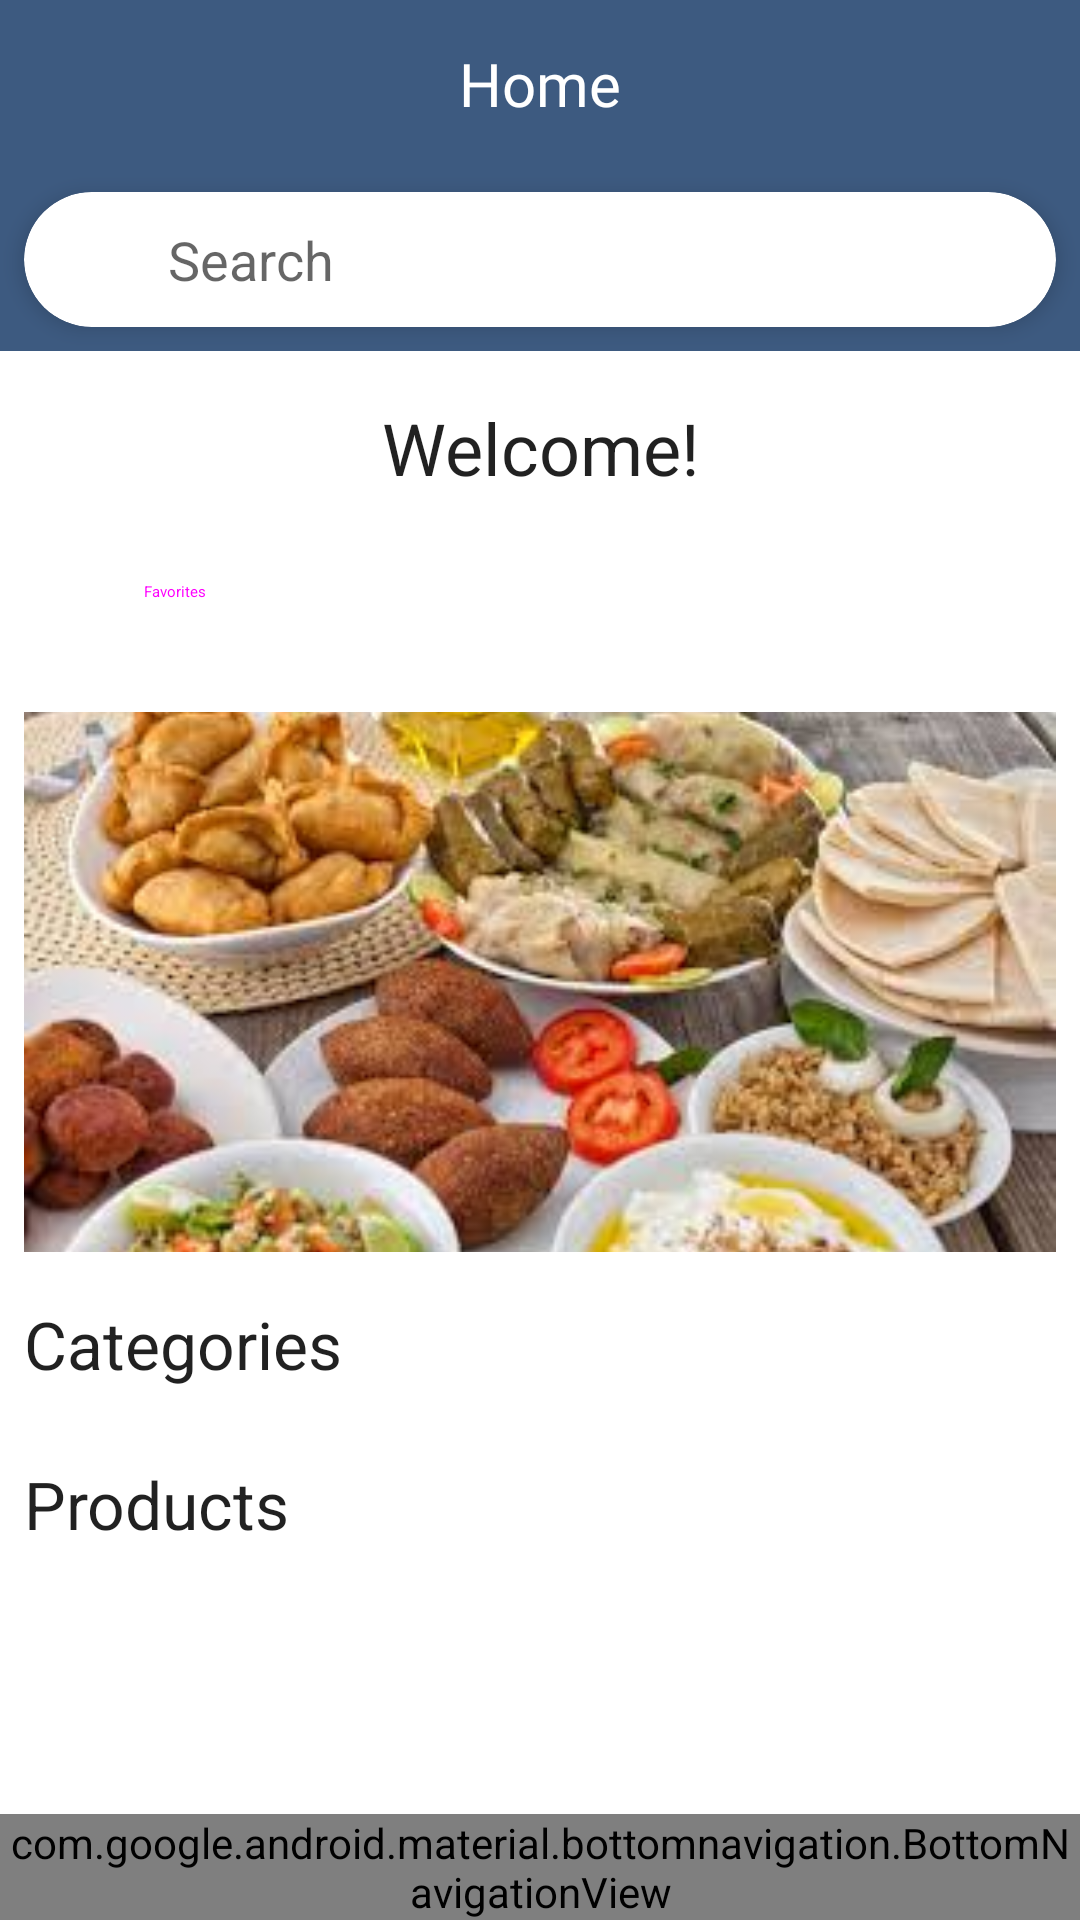

This screen was rendered from an Android layout file. Write that file and the resources it references.
<!-- AndroidManifest.xml: application theme Theme.KitchenKart -->
<!-- res/layout/fragment_home.xml -->
<?xml version="1.0" encoding="utf-8"?>
<androidx.constraintlayout.widget.ConstraintLayout xmlns:android="http://schemas.android.com/apk/res/android"
    xmlns:app="http://schemas.android.com/apk/res-auto"
    xmlns:tools="http://schemas.android.com/tools"
    android:layout_width="match_parent"
    android:layout_height="match_parent"
    android:background="@color/white"
    tools:context=".Fragments.HomeFragment">

    
    <LinearLayout
        android:id="@+id/buyer_content_container"
        android:layout_width="match_parent"
        android:layout_height="0dp"
        android:orientation="vertical"
        app:layout_constraintBottom_toTopOf="@+id/bottom_navigation"
        app:layout_constraintEnd_toEndOf="parent"
        app:layout_constraintStart_toStartOf="parent"
        app:layout_constraintTop_toTopOf="parent">

        
        <com.google.android.material.appbar.AppBarLayout
            android:id="@+id/app_bar_layout"
            android:layout_width="match_parent"
            android:layout_height="wrap_content">

            <androidx.appcompat.widget.Toolbar
                android:id="@+id/toolbar"
                android:layout_width="match_parent"
                android:layout_height="?attr/actionBarSize"
                android:background="?attr/colorPrimary">

                <TextView
                    android:id="@+id/tv_toolbar_title"
                    android:layout_width="wrap_content"
                    android:layout_height="wrap_content"
                    android:layout_gravity="center"
                    android:fontFamily="@font/nirmala"
                    android:text="@string/home"
                    android:textColor="@android:color/white"
                    android:textSize="20sp" />
            </androidx.appcompat.widget.Toolbar>

            <androidx.cardview.widget.CardView
                android:layout_width="match_parent"
                android:layout_height="45dp"
                android:layout_margin="8dp"
                app:cardCornerRadius="24dp"
                app:cardElevation="4dp">

                <EditText
                    android:id="@+id/search_bar"
                    android:layout_width="match_parent"
                    android:layout_height="match_parent"
                    android:background="@android:color/transparent"
                    android:drawableStart="@drawable/ic_search"
                    android:drawablePadding="8dp"
                    android:hint="@string/search"
                    android:maxLines="1"
                    android:paddingStart="16dp"
                    android:paddingEnd="16dp" />
            </androidx.cardview.widget.CardView>
        </com.google.android.material.appbar.AppBarLayout>

        
        <androidx.core.widget.NestedScrollView
            android:id="@+id/nested_scroll_view"
            android:layout_width="match_parent"
            android:layout_height="match_parent">

            <LinearLayout
                android:layout_width="match_parent"
                android:layout_height="wrap_content"
                android:orientation="vertical"
                android:padding="8dp">

                <TextView
                    android:id="@+id/welcome_message"
                    style="@style/TextAppearance.Material3.HeadlineSmall"
                    android:layout_width="match_parent"
                    android:layout_height="wrap_content"
                    android:layout_marginTop="8dp"
                    android:layout_marginBottom="8dp"
                    android:fontFamily="@font/nirmala"
                    android:text="Welcome!"
                    android:textAlignment="center" />

                
                <LinearLayout
                    android:id="@+id/filter_buttons_layout"
                    android:layout_width="match_parent"
                    android:layout_height="wrap_content"
                    android:gravity="center_vertical"
                    android:orientation="horizontal"
                    android:paddingStart="8dp"
                    android:paddingEnd="8dp">

                    <Button
                        android:id="@+id/btn_favorites"
                        style="@style/Widget.Material3.Button.TextButton.Icon"
                        android:layout_width="wrap_content"
                        android:layout_height="wrap_content"
                        android:text="Favorites"
                        app:icon="@drawable/ic_favorite" />

                    
                </LinearLayout>

                
                <ImageView
                    android:id="@+id/iv_banner"
                    android:layout_width="match_parent"
                    android:layout_height="180dp"
                    android:layout_marginTop="16dp"
                    android:scaleType="centerCrop"
                    android:src="@drawable/homepage_banner1" />

                
                <TextView
                    style="@style/TextAppearance.Material3.TitleLarge"
                    android:layout_width="wrap_content"
                    android:layout_height="wrap_content"
                    android:layout_marginTop="16dp"
                    android:layout_marginBottom="8dp"
                    android:text="Categories" />

                <androidx.recyclerview.widget.RecyclerView
                    android:id="@+id/rv_categories"
                    android:layout_width="match_parent"
                    android:layout_height="wrap_content"
                    android:orientation="horizontal"
                    app:layoutManager="androidx.recyclerview.widget.LinearLayoutManager"
                    tools:listitem="@layout/item_category" />

                
                <TextView
                    style="@style/TextAppearance.Material3.TitleLarge"
                    android:layout_width="wrap_content"
                    android:layout_height="wrap_content"
                    android:layout_marginTop="16dp"
                    android:layout_marginBottom="8dp"
                    android:fontFamily="@font/nirmala"
                    android:text="Products" />

                <androidx.recyclerview.widget.RecyclerView
                    android:id="@+id/rv_products"
                    android:layout_width="match_parent"
                    android:layout_height="wrap_content"
                    android:orientation="horizontal"
                    app:layoutManager="androidx.recyclerview.widget.LinearLayoutManager"
                    tools:listitem="@layout/item_product" />
            </LinearLayout>
        </androidx.core.widget.NestedScrollView>
    </LinearLayout>

    
    <FrameLayout
        android:id="@+id/seller_content_container"
        android:layout_width="match_parent"
        android:layout_height="0dp"
        android:visibility="gone"
        app:layout_constraintBottom_toTopOf="@+id/bottom_navigation"
        app:layout_constraintTop_toTopOf="parent"
        app:layout_constraintEnd_toEndOf="parent"
        app:layout_constraintStart_toStartOf="parent">

        <LinearLayout
            android:layout_width="match_parent"
            android:layout_height="match_parent"
            android:orientation="vertical"
            android:padding="8dp">

            <TextView
                android:id="@+id/tv_seller_title"
                style="@style/TextAppearance.Material3.HeadlineMedium"
                android:layout_width="match_parent"
                android:layout_height="wrap_content"
                android:layout_marginTop="16dp"
                android:layout_marginBottom="8dp"
                android:text="Your Products"
                android:textAlignment="center" />

            <androidx.recyclerview.widget.RecyclerView
                android:id="@+id/rv_seller_products"
                android:layout_width="match_parent"
                android:layout_height="match_parent"
                app:layoutManager="androidx.recyclerview.widget.LinearLayoutManager"
                tools:listitem="@layout/item_seller_product" />
        </LinearLayout>

        <com.google.android.material.floatingactionbutton.FloatingActionButton
            android:id="@+id/fab_add_product"
            android:layout_width="wrap_content"
            android:layout_height="wrap_content"
            android:layout_gravity="bottom|end"
            android:layout_margin="16dp"
            android:contentDescription="Add new product"
            app:srcCompat="@drawable/ic_add_product" />
    </FrameLayout>


    
    <com.google.android.material.bottomnavigation.BottomNavigationView
        android:id="@+id/bottom_navigation"
        android:layout_width="match_parent"
        android:layout_height="wrap_content"
        app:layout_constraintBottom_toBottomOf="parent"
        app:layout_constraintEnd_toEndOf="parent"
        app:layout_constraintStart_toStartOf="parent"
        app:menu="@menu/bottom_navigation_menu" />

</androidx.constraintlayout.widget.ConstraintLayout>
<!-- res/layout/item_category.xml (included above) -->
<?xml version="1.0" encoding="utf-8"?>
<LinearLayout xmlns:android="http://schemas.android.com/apk/res/android"
    xmlns:app="http://schemas.android.com/apk/res-auto"
    xmlns:tools="http://schemas.android.com/tools"
    android:layout_width="wrap_content"
    android:layout_height="wrap_content"
    android:orientation="vertical"
    android:gravity="center"
    android:padding="8dp">

    <ImageView
        android:id="@+id/iv_category_image"
        android:layout_width="60dp"
        android:layout_height="60dp"
        android:scaleType="centerCrop"
        android:src="@drawable/ic_breakfast"
        tools:ignore="ContentDescription" />

    <TextView
        android:id="@+id/tv_category_title"
        android:layout_width="wrap_content"
        android:layout_height="wrap_content"
        android:layout_marginTop="4dp"
        android:text="Breakfast"
        android:textColor="@android:color/black"
        android:textSize="14sp" />

</LinearLayout>
<!-- res/layout/item_product.xml (included above) -->
<?xml version="1.0" encoding="utf-8"?>
<androidx.cardview.widget.CardView xmlns:android="http://schemas.android.com/apk/res/android"
    xmlns:app="http://schemas.android.com/apk/res-auto"
    xmlns:tools="http://schemas.android.com/tools"
    android:layout_width="160dp"
    android:layout_height="200dp"
    android:layout_marginEnd="8dp"
    app:cardCornerRadius="16dp"
    app:cardElevation="4dp">

    <LinearLayout
        android:layout_width="match_parent"
        android:layout_height="match_parent"
        android:orientation="vertical"
        android:padding="8dp">

        <ImageView
            android:id="@+id/iv_product_image"
            android:layout_width="match_parent"
            android:layout_height="0dp"
            android:layout_weight="1"
            android:scaleType="centerCrop"
            android:src="@drawable/placeholder_biriyani"
            tools:src="@tools:sample/backgrounds/scenic"
            android:contentDescription="@string/product_image_description" />

        <TextView
            android:id="@+id/tv_product_title"
            style="@style/TextAppearance.Material3.BodyLarge"
            android:layout_width="match_parent"
            android:layout_height="wrap_content"
            android:layout_marginTop="8dp"
            android:text="FoodName" />

        <TextView
            android:id="@+id/tv_product_price"
            android:layout_width="match_parent"
            android:layout_height="wrap_content"
            android:text="Rs.700.00"
            android:textSize="14sp"
            android:textStyle="bold" />
    </LinearLayout>

</androidx.cardview.widget.CardView>
<!-- res/layout/item_seller_product.xml (included above) -->
<?xml version="1.0" encoding="utf-8"?>
<androidx.cardview.widget.CardView xmlns:android="http://schemas.android.com/apk/res/android"
    xmlns:app="http://schemas.android.com/apk/res-auto"
    android:layout_width="match_parent"
    android:layout_height="wrap_content"
    android:layout_margin="8dp"
    app:cardCornerRadius="8dp"
    app:cardElevation="4dp">

    <androidx.constraintlayout.widget.ConstraintLayout
        android:layout_width="match_parent"
        android:layout_height="wrap_content"
        android:padding="16dp">

        <ImageView
            android:id="@+id/imageViewFood"
            android:layout_width="100dp"
            android:layout_height="100dp"
            android:scaleType="centerCrop"
            android:src="@drawable/food_placeholder"
            app:layout_constraintStart_toStartOf="parent"
            app:layout_constraintTop_toTopOf="parent"
            app:layout_constraintBottom_toBottomOf="parent"
            android:contentDescription="@string/food_image" /> <TextView
        android:id="@+id/textViewFoodName"
        android:layout_width="0dp"
        android:layout_height="wrap_content"
        android:layout_marginStart="16dp"
        android:textStyle="bold"
        android:textSize="18sp"
        android:text="Food Item Name"
        app:layout_constraintStart_toEndOf="@+id/imageViewFood"
        app:layout_constraintTop_toTopOf="parent"
        app:layout_constraintEnd_toEndOf="parent" />

        <TextView
            android:id="@+id/textViewFoodDescription"
            android:layout_width="0dp"
            android:layout_height="wrap_content"
            android:layout_marginStart="16dp"
            android:layout_marginTop="4dp"
            android:textSize="14sp"
            android:maxLines="2"
            android:ellipsize="end"
            android:text="A short description of the food item, detailing its ingredients or preparation."
            app:layout_constraintStart_toEndOf="@+id/imageViewFood"
            app:layout_constraintTop_toBottomOf="@+id/textViewFoodName"
            app:layout_constraintEnd_toEndOf="parent" />

        <TextView
            android:id="@+id/textViewFoodPrice"
            android:layout_width="0dp"
            android:layout_height="wrap_content"
            android:layout_marginStart="16dp"
            android:layout_marginTop="8dp"
            android:textSize="16sp"
            android:textStyle="bold"
            android:textColor="?attr/colorPrimary"
            android:text="LKR 0.00"
            app:layout_constraintStart_toEndOf="@+id/imageViewFood"
            app:layout_constraintTop_toBottomOf="@+id/textViewFoodDescription"
            app:layout_constraintEnd_toEndOf="parent" />

        <com.google.android.material.button.MaterialButton
            android:id="@+id/buttonEdit"
            android:layout_width="wrap_content"
            android:layout_height="wrap_content"
            android:layout_marginTop="16dp"
            android:text="Edit"
            app:icon="@drawable/ic_edit"
            app:layout_constraintEnd_toStartOf="@+id/buttonDelete"
            app:layout_constraintTop_toBottomOf="@+id/textViewFoodPrice"
            app:layout_constraintBottom_toBottomOf="parent"
            app:layout_constraintHorizontal_chainStyle="packed"
            app:layout_constraintStart_toStartOf="@+id/textViewFoodPrice" />

        <com.google.android.material.button.MaterialButton
            android:id="@+id/buttonDelete"
            style="@style/Widget.MaterialComponents.Button.TextButton"
            android:layout_width="wrap_content"
            android:layout_height="wrap_content"
            android:layout_marginStart="8dp"
            android:text="Delete"
            app:icon="@drawable/ic_delete"
            app:layout_constraintStart_toEndOf="@+id/buttonEdit"
            app:layout_constraintEnd_toEndOf="parent"
            app:layout_constraintTop_toTopOf="@+id/buttonEdit"
            app:layout_constraintBottom_toBottomOf="@+id/buttonEdit" />

    </androidx.constraintlayout.widget.ConstraintLayout>

</androidx.cardview.widget.CardView>
<!-- resources referenced by this layout -->
<resources>
  <color name="white">#FFFFFFFF</color>
  <!-- drawable food_placeholder (drawable) -->
  <layer-list xmlns:android="http://schemas.android.com/apk/res/android">
      <item>
          <shape android:shape="rectangle">
              <solid android:color="#CCCCCC" /> <corners android:radius="4dp" />
          </shape>
      </item>
      <item android:drawable="@drawable/ic_restaurant_menu" android:gravity="center"
          android:width="48dp" android:height="48dp" />
  </layer-list>
  <!-- drawable ic_breakfast (drawable) -->
  <?xml version="1.0" encoding="utf-8"?>
  <vector xmlns:android="http://schemas.android.com/apk/res/android"
      android:width="24dp"
      android:height="24dp"
      android:viewportWidth="24.0"
      android:viewportHeight="24.0">
  
      <path
          android:fillColor="@android:color/black"
          android:pathData="M12,2A10,10 0,0,0 2,12a10,10 0,0,0 10,10a10,10 0,0,0 10,-10A10,10 0,0,0 12,2zM12,16a4,4 0,1,1 0,-8a4,4 0,0,1 0,8z" />
  
  </vector>
  <!-- drawable ic_delete (drawable) -->
  <vector xmlns:android="http://schemas.android.com/apk/res/android"
      android:width="24dp"
      android:height="24dp"
      android:viewportWidth="24"
      android:viewportHeight="24"
      android:tint="?attr/colorError">
      <path
          android:fillColor="@android:color/white"
          android:pathData="M6,19c0,1.1 0.9,2 2,2h8c1.1,0 2,-0.9 2,-2V7H6V19zM19,4h-3.5L13.5,3h-4L8.5,4H5v2h14V4z" />
  </vector>
  <!-- drawable ic_edit (drawable) -->
  <vector xmlns:android="http://schemas.android.com/apk/res/android"
      android:width="24dp"
      android:height="24dp"
      android:viewportWidth="24"
      android:viewportHeight="24"
      android:tint="?attr/colorPrimary">
      <path
          android:fillColor="@android:color/white"
          android:pathData="M3,17.25V21h3.75L18.79,9.96l-3.75,-3.75L3,17.25zM20.71,7.04c0.39,-0.39 0.39,-1.02 0,-1.41L18.37,3.29c-0.39,-0.39 -1.02,-0.39 -1.41,0L15.13,4.71l3.75,3.75L20.71,7.04z" />
  </vector>
  <!-- drawable ic_favorite (drawable) -->
  <?xml version="1.0" encoding="utf-8"?>
  <vector xmlns:android="http://schemas.android.com/apk/res/android"
      android:width="24dp"
      android:height="24dp"
      android:viewportWidth="24.0"
      android:viewportHeight="24.0">
  
      <path
          android:fillColor="#FF0000"
          android:pathData="M12,21.35l-1.45,-1.32C5.4,15.36 2,12.28 2,8.5A5.48,5.48 0,0,1 7.5,3c1.74,0 3.41,0.81 4.5,2.09C13.09,3.81 14.76,3 16.5,3A5.48,5.48 0,0,1 22,8.5c0,3.78 -3.4,6.86 -8.55,11.54L12,21.35z" />
  
  </vector>
  <!-- drawable placeholder_biriyani (drawable) -->
  <?xml version="1.0" encoding="utf-8"?>
  <shape xmlns:android="http://schemas.android.com/apk/res/android"
      android:shape="rectangle">
  
      <solid android:color="@android:color/darker_gray" />
  
      <size
          android:width="120dp"
          android:height="120dp" />
  
      <corners android:radius="8dp" />
  
  </shape>
  <string name="food_image">Food Image</string>
  <string name="home">Home</string>
  <string name="product_image_description" />
  <string name="search">Search</string>
  <color name="colorPrimary">#3D5A80</color>
  <color name="colorPrimaryVariant">#294060</color>
  <color name="colorOnPrimary">#FFFFFF</color>
  <color name="colorSecondary">#98C1D9</color>
  <color name="colorSecondaryVariant">#80B2CF</color>
  <color name="colorOnSecondary">#000000</color>
  <color name="colorBackground">#F5F5F5</color>
  <color name="colorOnBackground">#FF1C1B1F</color>
  <color name="colorSurface">#FFFFFFFF</color>
  <color name="colorOnSurface">#212121</color>
  <color name="colorError">#D32F2F</color>
  <color name="colorOnError">#FFFFFF</color>
  <color name="color_text_primary">#FF212121</color>
  <color name="color_text_secondary">#FF757575</color>
  <style name="ShapeAppearanceOverlay.App" parent="">
      </style>
</resources>
